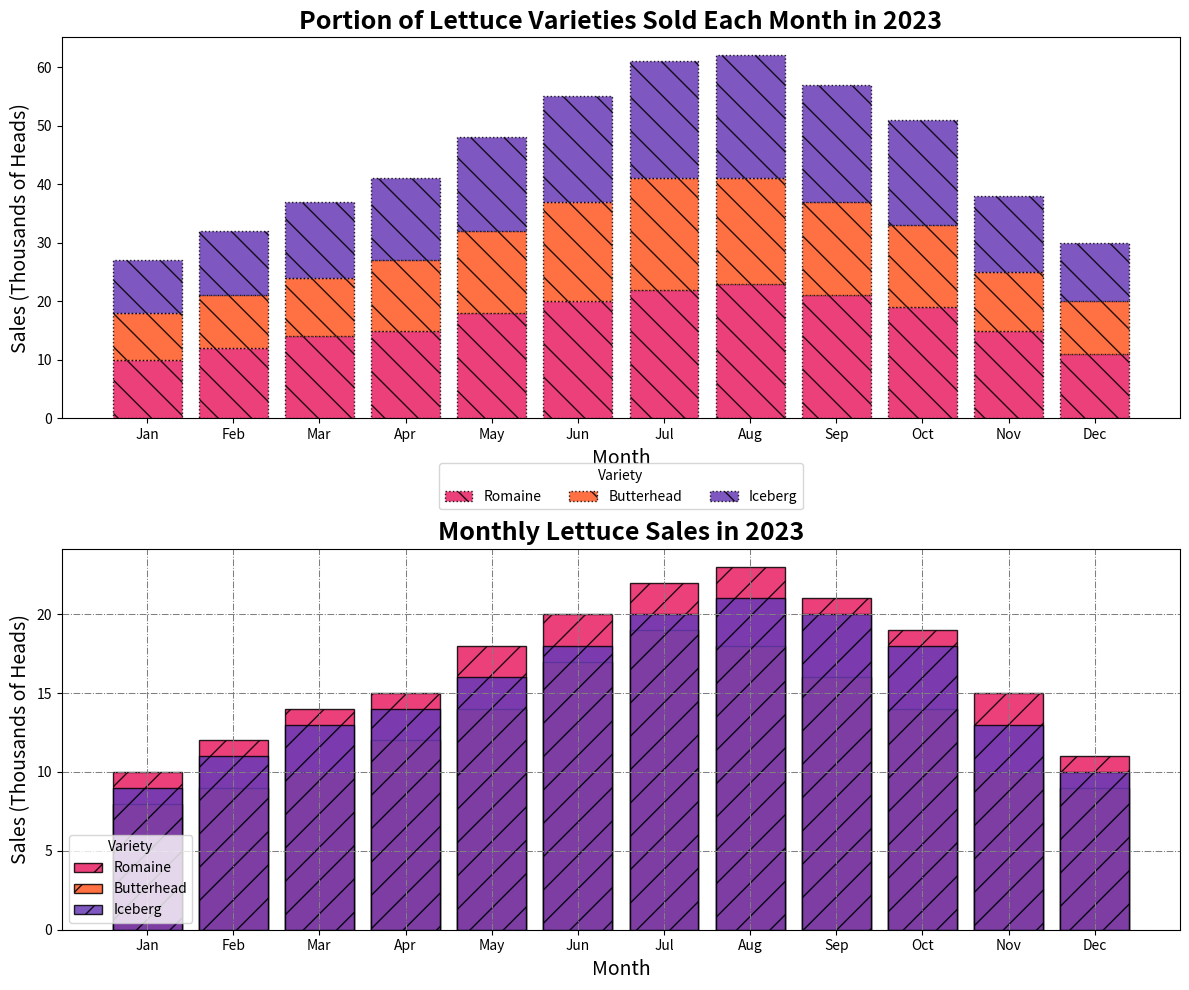

Write the Python code that produced this figure.
import numpy as np
import matplotlib.pyplot as plt

months = ['Jan', 'Feb', 'Mar', 'Apr', 'May', 'Jun', 'Jul', 'Aug', 'Sep', 'Oct', 'Nov', 'Dec']
lettuce_varieties = ['Romaine', 'Butterhead', 'Iceberg']

sales_data = np.array([
    [10, 12, 14, 15, 18, 20, 22, 23, 21, 19, 15, 11],
    [8, 9, 10, 12, 14, 17, 19, 18, 16, 14, 10, 9],
    [9, 11, 13, 14, 16, 18, 20, 21, 20, 18, 13, 10]
])

# Shuffled colors assigned manually
colors = ['#E91E63', '#FF5722', '#673AB7']

fig, axs = plt.subplots(2, 1, figsize=(12, 10), constrained_layout=True)

cumulative_sales_data = np.cumsum(sales_data, axis=0)
bottom = np.zeros(len(months))
for idx, (variety, color) in enumerate(zip(lettuce_varieties, colors)):
    axs[0].bar(months, sales_data[idx], bottom=bottom, color=color, alpha=0.85, label=variety, edgecolor='black', linestyle='dotted', hatch='\\')
    bottom += sales_data[idx]

axs[0].set_title('Portion of Lettuce Varieties Sold Each Month in 2023', fontsize=18, weight='bold', style='italic')
axs[0].set_xlabel('Month', fontsize=14)
axs[0].set_ylabel('Sales (Thousands of Heads)', fontsize=14)
axs[0].legend(title='Variety', loc='upper center', bbox_to_anchor=(0.5, -0.10), ncol=3, fontsize=10)
axs[0].grid(False)

for idx, variety in enumerate(lettuce_varieties):
    axs[1].bar(months, sales_data[idx], color=colors[idx], alpha=0.85, label=variety, edgecolor='black', hatch="/")

axs[1].set_title('Monthly Lettuce Sales in 2023', fontsize=18, weight='bold', style='italic')
axs[1].set_xlabel('Month', fontsize=14)
axs[1].set_ylabel('Sales (Thousands of Heads)', fontsize=14)
axs[1].legend(title='Variety', loc='lower left', fontsize=10)
axs[1].grid(True, which='both', linestyle='-.', linewidth=0.75, color='gray')

plt.tight_layout()
plt.show()
